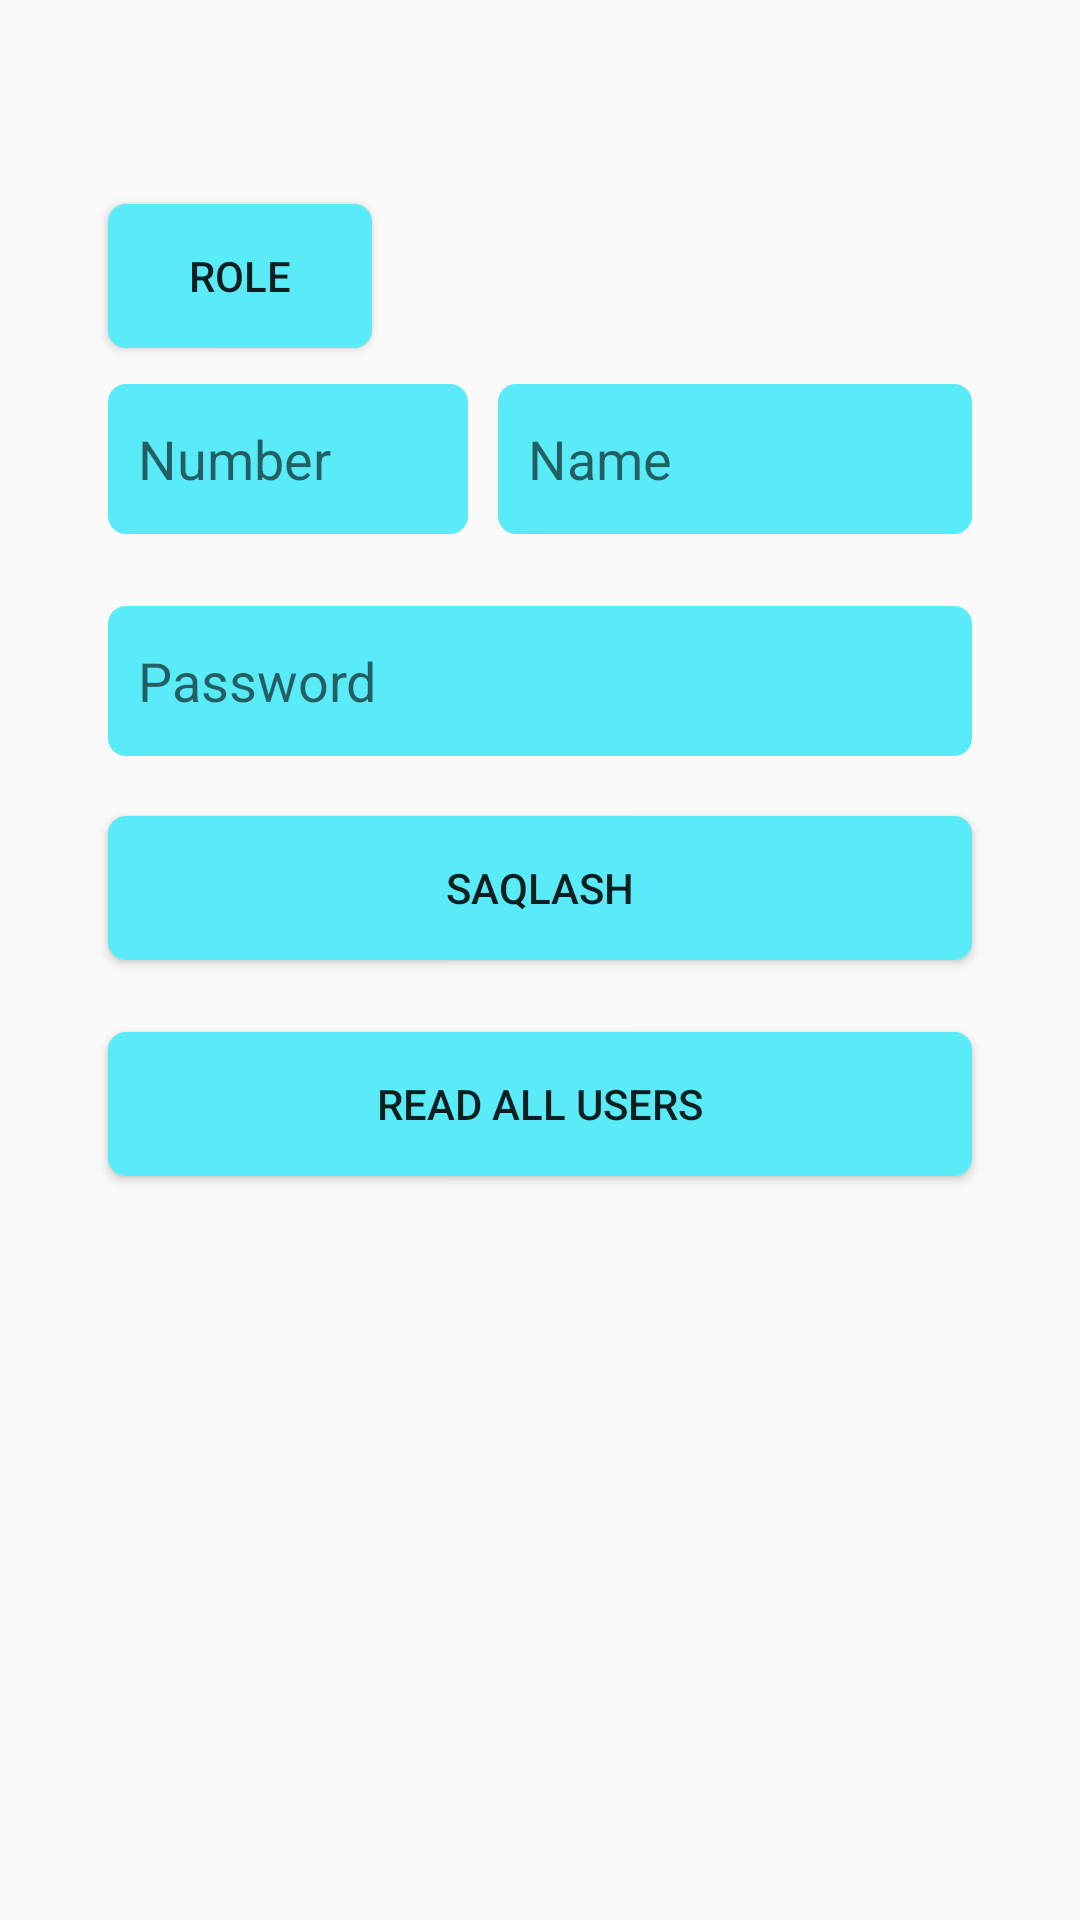

The Android layout XML behind this screen, and the referenced resources:
<!-- AndroidManifest.xml: application theme Theme.Topshiriq -->
<!-- res/layout/activity_admin.xml -->
<?xml version="1.0" encoding="utf-8"?>
<androidx.constraintlayout.widget.ConstraintLayout
    xmlns:android="http://schemas.android.com/apk/res/android"
    xmlns:app="http://schemas.android.com/apk/res-auto"
    xmlns:tools="http://schemas.android.com/tools"
    android:layout_width="match_parent"
    android:layout_height="match_parent"
    tools:context=".Admin">

    <androidx.constraintlayout.widget.Guideline
        android:id="@+id/guideline5"
        android:layout_width="wrap_content"
        android:layout_height="wrap_content"
        android:orientation="vertical"
        app:layout_constraintGuide_percent="0.1"/>

    <androidx.constraintlayout.widget.Guideline
        android:id="@+id/guideline6"
        android:layout_width="wrap_content"
        android:layout_height="wrap_content"
        android:orientation="vertical"
        app:layout_constraintGuide_percent="0.9"/>

    <androidx.constraintlayout.widget.Guideline
        android:id="@+id/guideline7"
        android:layout_width="wrap_content"
        android:layout_height="wrap_content"
        android:orientation="horizontal"
        app:layout_constraintGuide_percent="0.2"/>

    <androidx.constraintlayout.widget.Guideline
        android:id="@+id/guideline8"
        android:layout_width="wrap_content"
        android:layout_height="wrap_content"
        android:orientation="horizontal"
        app:layout_constraintGuide_percent="0.5"/>

    <EditText
        android:id="@+id/ediadnum"
        android:layout_width="120dp"
        android:layout_height="50dp"
        android:background="@drawable/bacgerundedittext"
        android:ems="10"
        android:paddingStart="10dp"
        android:paddingEnd="10dp"
        android:inputType="textPersonName"
        android:hint="@string/number"
        app:layout_constraintStart_toStartOf="@+id/guideline5"
        app:layout_constraintTop_toTopOf="@+id/guideline7"
        tools:ignore="Autofill,RtlSymmetry" />

    <EditText
        android:id="@+id/ediadname"
        android:layout_width="0dp"
        android:layout_height="50dp"
        android:layout_marginStart="10dp"
        android:background="@drawable/bacgerundedittext"
        android:ems="10"
        android:inputType="textPersonName"
        android:paddingStart="10dp"
        android:paddingEnd="10dp"
        android:hint="@string/name"
        app:layout_constraintEnd_toStartOf="@+id/guideline6"
        app:layout_constraintStart_toEndOf="@+id/ediadnum"
        app:layout_constraintTop_toTopOf="@+id/guideline7" />

    <EditText
        android:id="@+id/ediadpassword"
        android:layout_width="0dp"
        android:layout_height="50dp"
        android:hint="@string/password"
        android:paddingStart="10dp"
        android:background="@drawable/bacgerundedittext"
        android:layout_marginTop="24dp"
        android:ems="10"
        android:inputType="textPassword"
        app:layout_constraintEnd_toStartOf="@+id/guideline6"
        app:layout_constraintStart_toStartOf="@+id/guideline5"
        app:layout_constraintTop_toBottomOf="@+id/ediadname"
        tools:ignore="RtlSymmetry" />

    <Button
        android:id="@+id/btnadsaqlash"
        android:layout_width="0dp"
        android:layout_height="wrap_content"
        android:background="@drawable/bacgerundedittext"
        android:text="@string/saqlash"
        app:layout_constraintBottom_toTopOf="@+id/guideline8"
        app:layout_constraintEnd_toStartOf="@+id/guideline6"
        app:layout_constraintStart_toStartOf="@+id/guideline5" />

    <Button
        android:id="@+id/btnadrole"
        android:layout_width="wrap_content"
        android:layout_height="wrap_content"
        android:paddingStart="10dp"
        android:paddingEnd="10dp"
        android:layout_marginBottom="12dp"
        android:background="@drawable/bacgerundedittext"
        android:text="@string/role"
        app:layout_constraintBottom_toTopOf="@+id/guideline7"
        app:layout_constraintStart_toStartOf="@+id/guideline5" />

    <Button
        android:id="@+id/btnadall"
        android:layout_width="0dp"
        android:layout_height="wrap_content"
        android:layout_marginTop="24dp"
        android:background="@drawable/bacgerundedittext"
        android:text="@string/read_all_users"
        app:layout_constraintEnd_toStartOf="@+id/guideline6"
        app:layout_constraintStart_toStartOf="@+id/guideline5"
        app:layout_constraintTop_toBottomOf="@+id/btnadsaqlash" />

</androidx.constraintlayout.widget.ConstraintLayout>
<!-- resources referenced by this layout -->
<resources>
  <!-- drawable bacgerundedittext (drawable) -->
  <?xml version="1.0" encoding="utf-8"?>
  <shape xmlns:android="http://schemas.android.com/apk/res/android"
      android:shape="rectangle"
      android:padding="10dp">
  
      <solid android:color="#59EBF8" />
      <corners
          android:bottomRightRadius="6dp"
          android:bottomLeftRadius="6dp"
          android:topLeftRadius="6dp"
          android:topRightRadius="6dp" />
  </shape>
  <string name="name">Name</string>
  <string name="number">Number</string>
  <string name="password">Password</string>
  <string name="read_all_users">Read All Users</string>
  <string name="role">Role</string>
  <string name="saqlash">Saqlash</string>
  <style name="Theme.Topshiriq" parent="Theme.AppCompat.Light.DarkActionBar">
          
          <item name="colorPrimary">@color/purple_500</item>
          <item name="colorPrimaryDark">@color/purple_700</item>
          <item name="colorAccent">@color/teal_200</item>
          
      </style>
  <color name="purple_500">#4697FB</color>
  <color name="purple_700">#52ADF3</color>
  <color name="teal_200">#FF03DAC5</color>
</resources>
